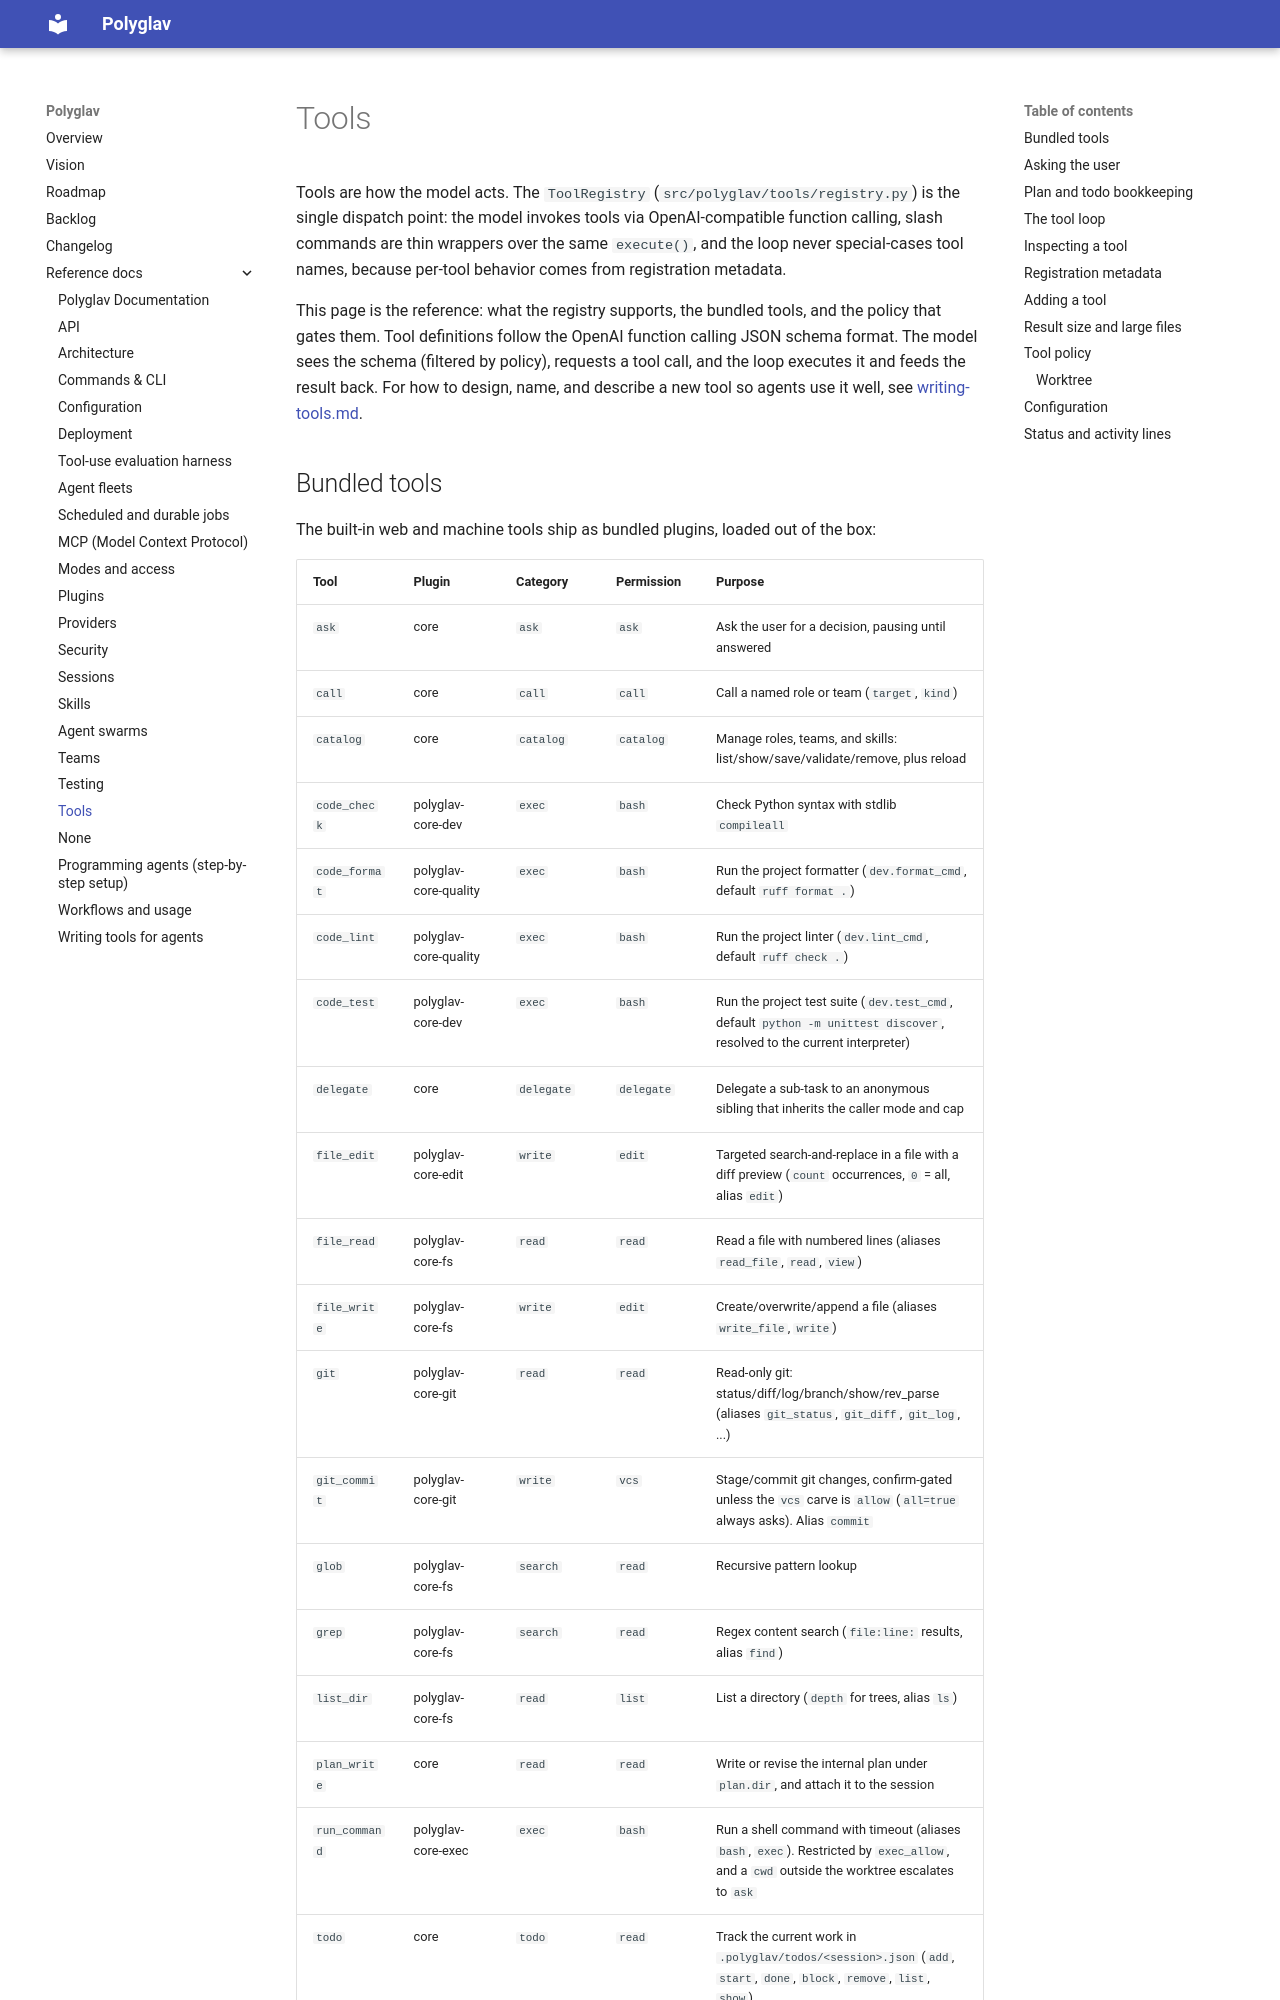

repository: polyglav/polyglav · page: reference/tools/index.html · generator: mkdocs

# Tools

Tools are how the model acts. The `ToolRegistry` (`src/polyglav/tools/registry.py`) is the single dispatch point: the model invokes tools via OpenAI-compatible function calling, slash commands are thin wrappers over the same `execute()`, and the loop never special-cases tool names, because per-tool behavior comes from registration metadata.

This page is the reference: what the registry supports, the bundled tools, and the policy that gates them. Tool definitions follow the OpenAI function calling JSON schema format. The model sees the schema (filtered by policy), requests a tool call, and the loop executes it and feeds the result back. For how to design, name, and describe a new tool so agents use it well, see [writing-tools.md](writing-tools.md).

## Bundled tools

The built-in web and machine tools ship as bundled plugins, loaded out of the box:

| Tool | Plugin | Category | Permission | Purpose |
|------|--------|----------|------------|---------|
| `ask` | core | `ask` | `ask` | Ask the user for a decision, pausing until answered |
| `call` | core | `call` | `call` | Call a named role or team (`target`, `kind`) |
| `catalog` | core | `catalog` | `catalog` | Manage roles, teams, and skills: list/show/save/validate/remove, plus reload |
| `code_check` | polyglav-core-dev | `exec` | `bash` | Check Python syntax with stdlib `compileall` |
| `code_format` | polyglav-core-quality | `exec` | `bash` | Run the project formatter (`dev.format_cmd`, default `ruff format .`) |
| `code_lint` | polyglav-core-quality | `exec` | `bash` | Run the project linter (`dev.lint_cmd`, default `ruff check .`) |
| `code_test` | polyglav-core-dev | `exec` | `bash` | Run the project test suite (`dev.test_cmd`, default `python -m unittest discover`, resolved to the current interpreter) |
| `delegate` | core | `delegate` | `delegate` | Delegate a sub-task to an anonymous sibling that inherits the caller mode and cap |
| `file_edit` | polyglav-core-edit | `write` | `edit` | Targeted search-and-replace in a file with a diff preview (`count` occurrences, `0` = all, alias `edit`) |
| `file_read` | polyglav-core-fs | `read` | `read` | Read a file with numbered lines (aliases `read_file`, `read`, `view`) |
| `file_write` | polyglav-core-fs | `write` | `edit` | Create/overwrite/append a file (aliases `write_file`, `write`) |
| `git` | polyglav-core-git | `read` | `read` | Read-only git: status/diff/log/branch/show/rev_parse (aliases `git_status`, `git_diff`, `git_log`, ...) |
| `git_commit` | polyglav-core-git | `write` | `vcs` | Stage/commit git changes, confirm-gated unless the `vcs` carve is `allow` (`all=true` always asks). Alias `commit` |
| `glob` | polyglav-core-fs | `search` | `read` | Recursive pattern lookup |
| `grep` | polyglav-core-fs | `search` | `read` | Regex content search (`file:line:` results, alias `find`) |
| `list_dir` | polyglav-core-fs | `read` | `list` | List a directory (`depth` for trees, alias `ls`) |
| `plan_write` | core | `read` | `read` | Write or revise the internal plan under `plan.dir`, and attach it to the session |
| `run_command` | polyglav-core-exec | `exec` | `bash` | Run a shell command with timeout (aliases `bash`, `exec`). Restricted by `exec_allow`, and a `cwd` outside the worktree escalates to `ask` |
| `todo` | core | `todo` | `read` | Track the current work in `.polyglav/todos/<session>.json` (`add`, `start`, `done`, `block`, `remove`, `list`, `show`) |
| `web_fetch` | polyglav-core-web | `read` | `read` | Fetch a page by URL or by `web_search` result `id` (aliases `open`, `fetch_page`) |
| `web_search` | polyglav-core-web | `search` | `web` | Web search (aliases `search`, `web`) |

Plugins register additional tools the same way and automatically inherit tool policy, `/help`, query refinement, the session tool log. See [plugins.md](plugins.md).
